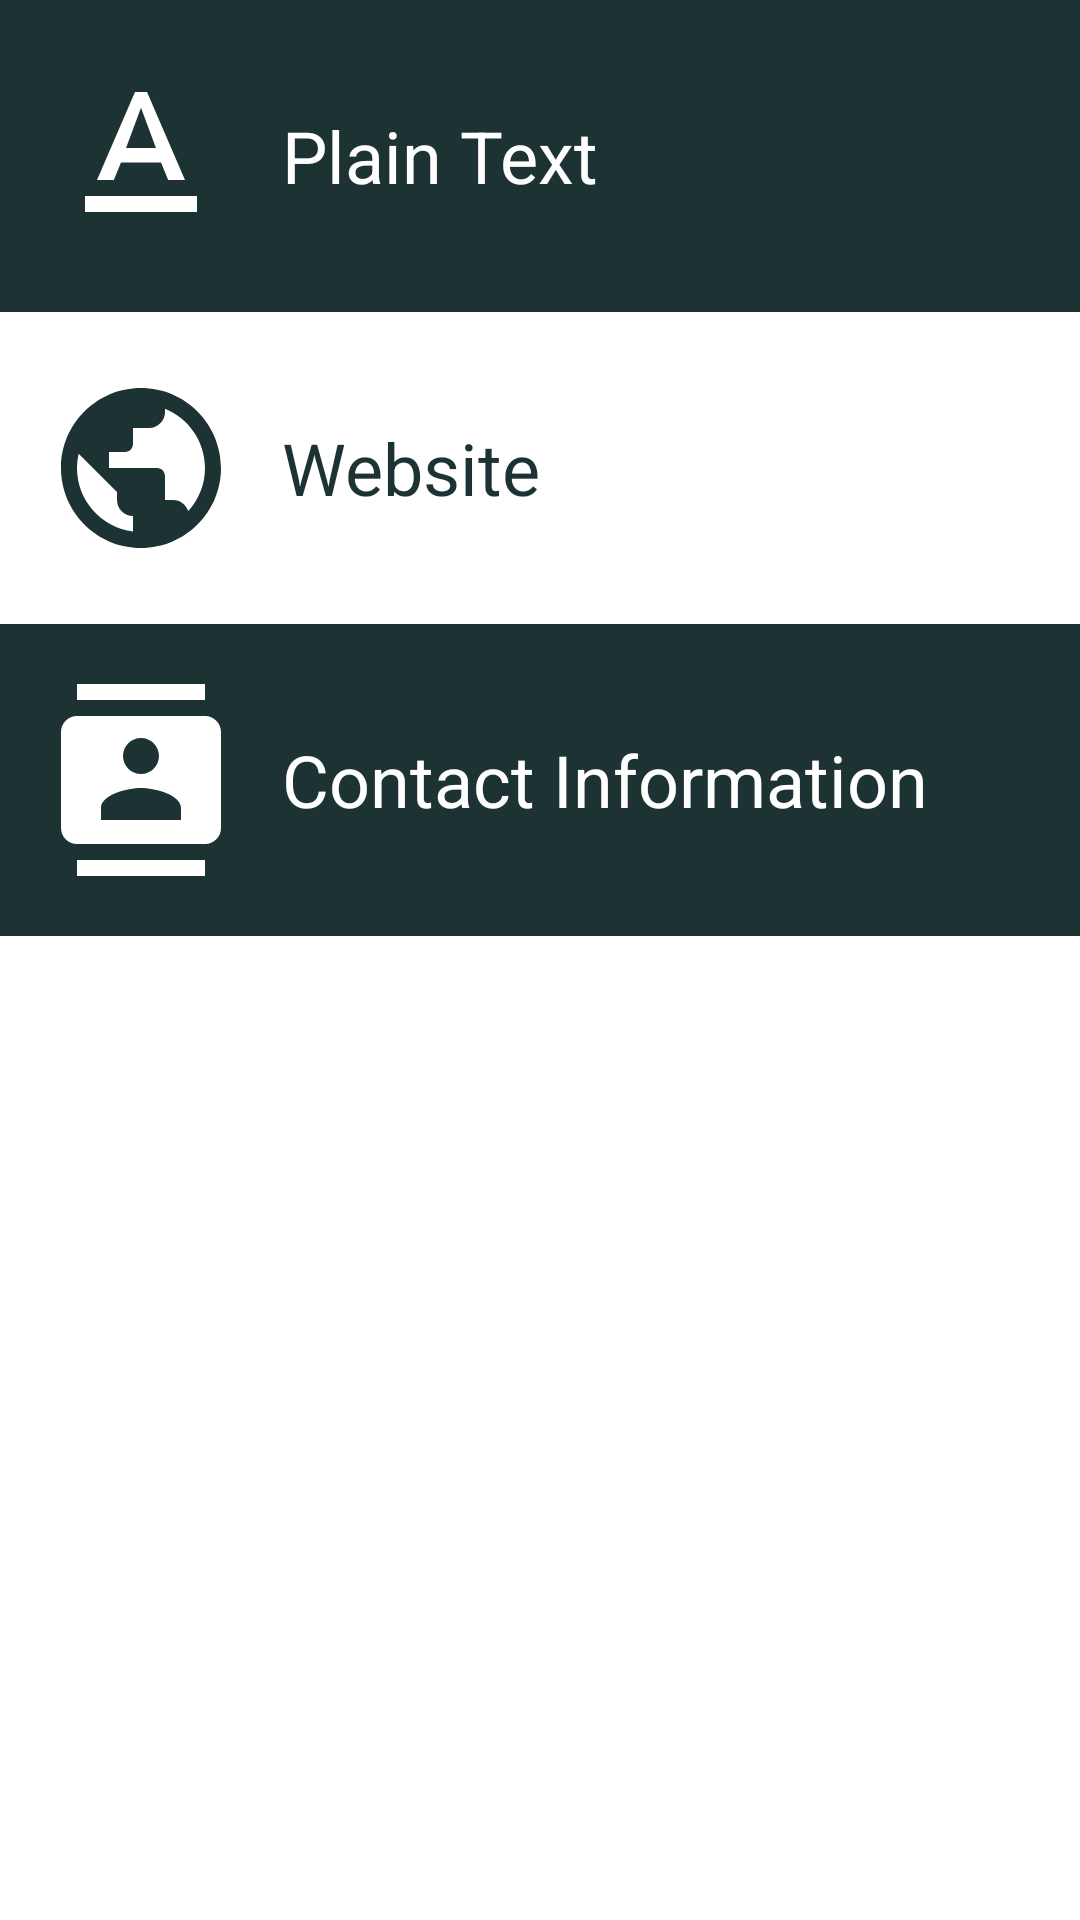

Layout XML and referenced resources for this Android screen:
<!-- AndroidManifest.xml: application theme Theme.QRPro -->
<!-- res/layout/activity_generate.xml -->
<?xml version="1.0" encoding="utf-8"?>
<RelativeLayout xmlns:android="http://schemas.android.com/apk/res/android"
    xmlns:tools="http://schemas.android.com/tools"
    android:layout_width="match_parent"
    android:layout_height="match_parent"
    tools:context="com.amruthpillai.qrpro.GenerateActivity">

    <RelativeLayout
        android:id="@+id/btn_plaintext"
        android:layout_width="match_parent"
        android:layout_height="wrap_content"
        android:background="@color/colorPrimary"
        android:paddingBottom="20dp"
        android:paddingTop="20dp">

        <ImageView
            android:id="@+id/ic_plaintext"
            android:layout_width="wrap_content"
            android:layout_height="wrap_content"
            android:layout_marginStart="15dp"
            android:background="@drawable/ic_plaintext"
            android:backgroundTint="@color/colorAccent"
            android:contentDescription="@string/scan_plaintext" />

        <TextView
            android:id="@+id/txt_plaintext"
            android:layout_width="wrap_content"
            android:layout_height="wrap_content"
            android:layout_centerVertical="true"
            android:layout_marginStart="15dp"
            android:layout_toEndOf="@+id/ic_plaintext"
            android:text="@string/scan_plaintext"
            android:textColor="@color/colorAccent"
            android:textSize="24sp" />

    </RelativeLayout>

    <RelativeLayout
        android:id="@+id/btn_website"
        android:layout_width="match_parent"
        android:layout_height="wrap_content"
        android:layout_below="@id/btn_plaintext"
        android:background="@color/colorAccent"
        android:paddingBottom="20dp"
        android:paddingTop="20dp">

        <ImageView
            android:id="@+id/ic_website"
            android:layout_width="wrap_content"
            android:layout_height="wrap_content"
            android:layout_marginStart="15dp"
            android:background="@drawable/ic_website"
            android:backgroundTint="@color/colorPrimary"
            android:contentDescription="@string/scan_website" />

        <TextView
            android:id="@+id/txt_website"
            android:layout_width="wrap_content"
            android:layout_height="wrap_content"
            android:layout_centerVertical="true"
            android:layout_marginStart="15dp"
            android:layout_toEndOf="@+id/ic_website"
            android:text="@string/scan_website"
            android:textColor="@color/colorPrimary"
            android:textSize="24sp" />

    </RelativeLayout>

    <RelativeLayout
        android:id="@+id/btn_contact"
        android:layout_width="match_parent"
        android:layout_height="wrap_content"
        android:layout_below="@id/btn_website"
        android:background="@color/colorPrimary"
        android:paddingBottom="20dp"
        android:paddingTop="20dp">

        <ImageView
            android:id="@+id/ic_contact"
            android:layout_width="wrap_content"
            android:layout_height="wrap_content"
            android:layout_marginStart="15dp"
            android:background="@drawable/ic_contact"
            android:backgroundTint="@color/colorAccent"
            android:contentDescription="@string/scan_contact" />

        <TextView
            android:id="@+id/txt_contact"
            android:layout_width="wrap_content"
            android:layout_height="wrap_content"
            android:layout_centerVertical="true"
            android:layout_marginStart="15dp"
            android:layout_toEndOf="@+id/ic_contact"
            android:text="@string/scan_contact"
            android:textColor="@color/colorAccent"
            android:textSize="24sp" />

    </RelativeLayout>

</RelativeLayout>
<!-- resources referenced by this layout -->
<resources>
  <color name="colorAccent">#FFFFFFFF</color>
  <color name="colorPrimary">#FF1D3333</color>
  <!-- drawable ic_contact (drawable) -->
  <vector xmlns:android="http://schemas.android.com/apk/res/android"
      android:width="64dp"
      android:height="64dp"
      android:viewportHeight="24.0"
      android:viewportWidth="24.0">
      <path
          android:fillColor="#FFFFFFFF"
          android:pathData="M20,0L4,0v2h16L20,0zM4,24h16v-2L4,22v2zM20,4L4,4c-1.1,0 -2,0.9 -2,2v12c0,1.1 0.9,2 2,2h16c1.1,0 2,-0.9 2,-2L22,6c0,-1.1 -0.9,-2 -2,-2zM12,6.75c1.24,0 2.25,1.01 2.25,2.25s-1.01,2.25 -2.25,2.25S9.75,10.24 9.75,9 10.76,6.75 12,6.75zM17,17L7,17v-1.5c0,-1.67 3.33,-2.5 5,-2.5s5,0.83 5,2.5L17,17z" />
  </vector>
  <!-- drawable ic_plaintext (drawable) -->
  <vector xmlns:android="http://schemas.android.com/apk/res/android"
      android:width="64dp"
      android:height="64dp"
      android:viewportHeight="24.0"
      android:viewportWidth="24.0">
      <path
          android:fillColor="#FFFFFFFF"
          android:pathData="M5,17v2h14v-2L5,17zM9.5,12.8h5l0.9,2.2h2.1L12.75,4h-1.5L6.5,15h2.1l0.9,-2.2zM12,5.98L13.87,11h-3.74L12,5.98z" />
  </vector>
  <!-- drawable ic_website (drawable) -->
  <vector xmlns:android="http://schemas.android.com/apk/res/android"
      android:width="64dp"
      android:height="64dp"
      android:viewportHeight="24.0"
      android:viewportWidth="24.0">
      <path
          android:fillColor="#FF1D3333"
          android:pathData="M12,2C6.48,2 2,6.48 2,12s4.48,10 10,10 10,-4.48 10,-10S17.52,2 12,2zM11,19.93c-3.95,-0.49 -7,-3.85 -7,-7.93 0,-0.62 0.08,-1.21 0.21,-1.79L9,15v1c0,1.1 0.9,2 2,2v1.93zM17.9,17.39c-0.26,-0.81 -1,-1.39 -1.9,-1.39h-1v-3c0,-0.55 -0.45,-1 -1,-1L8,12v-2h2c0.55,0 1,-0.45 1,-1L11,7h2c1.1,0 2,-0.9 2,-2v-0.41c2.93,1.19 5,4.06 5,7.41 0,2.08 -0.8,3.97 -2.1,5.39z" />
  </vector>
  <string name="scan_contact">Contact Information</string>
  <string name="scan_plaintext">Plain Text</string>
  <string name="scan_website">Website</string>
  <style name="Theme.QRPro" parent="Theme.AppCompat.Light.NoActionBar">
          <item name="colorPrimary">@color/colorPrimary</item>
          <item name="colorPrimaryDark">@color/colorPrimaryDark</item>
          <item name="colorAccent">@color/colorAccent</item>
  
          <item name="android:colorBackground">@color/colorAccent</item>
      </style>
  <color name="colorPrimaryDark">#FF152525</color>
</resources>
